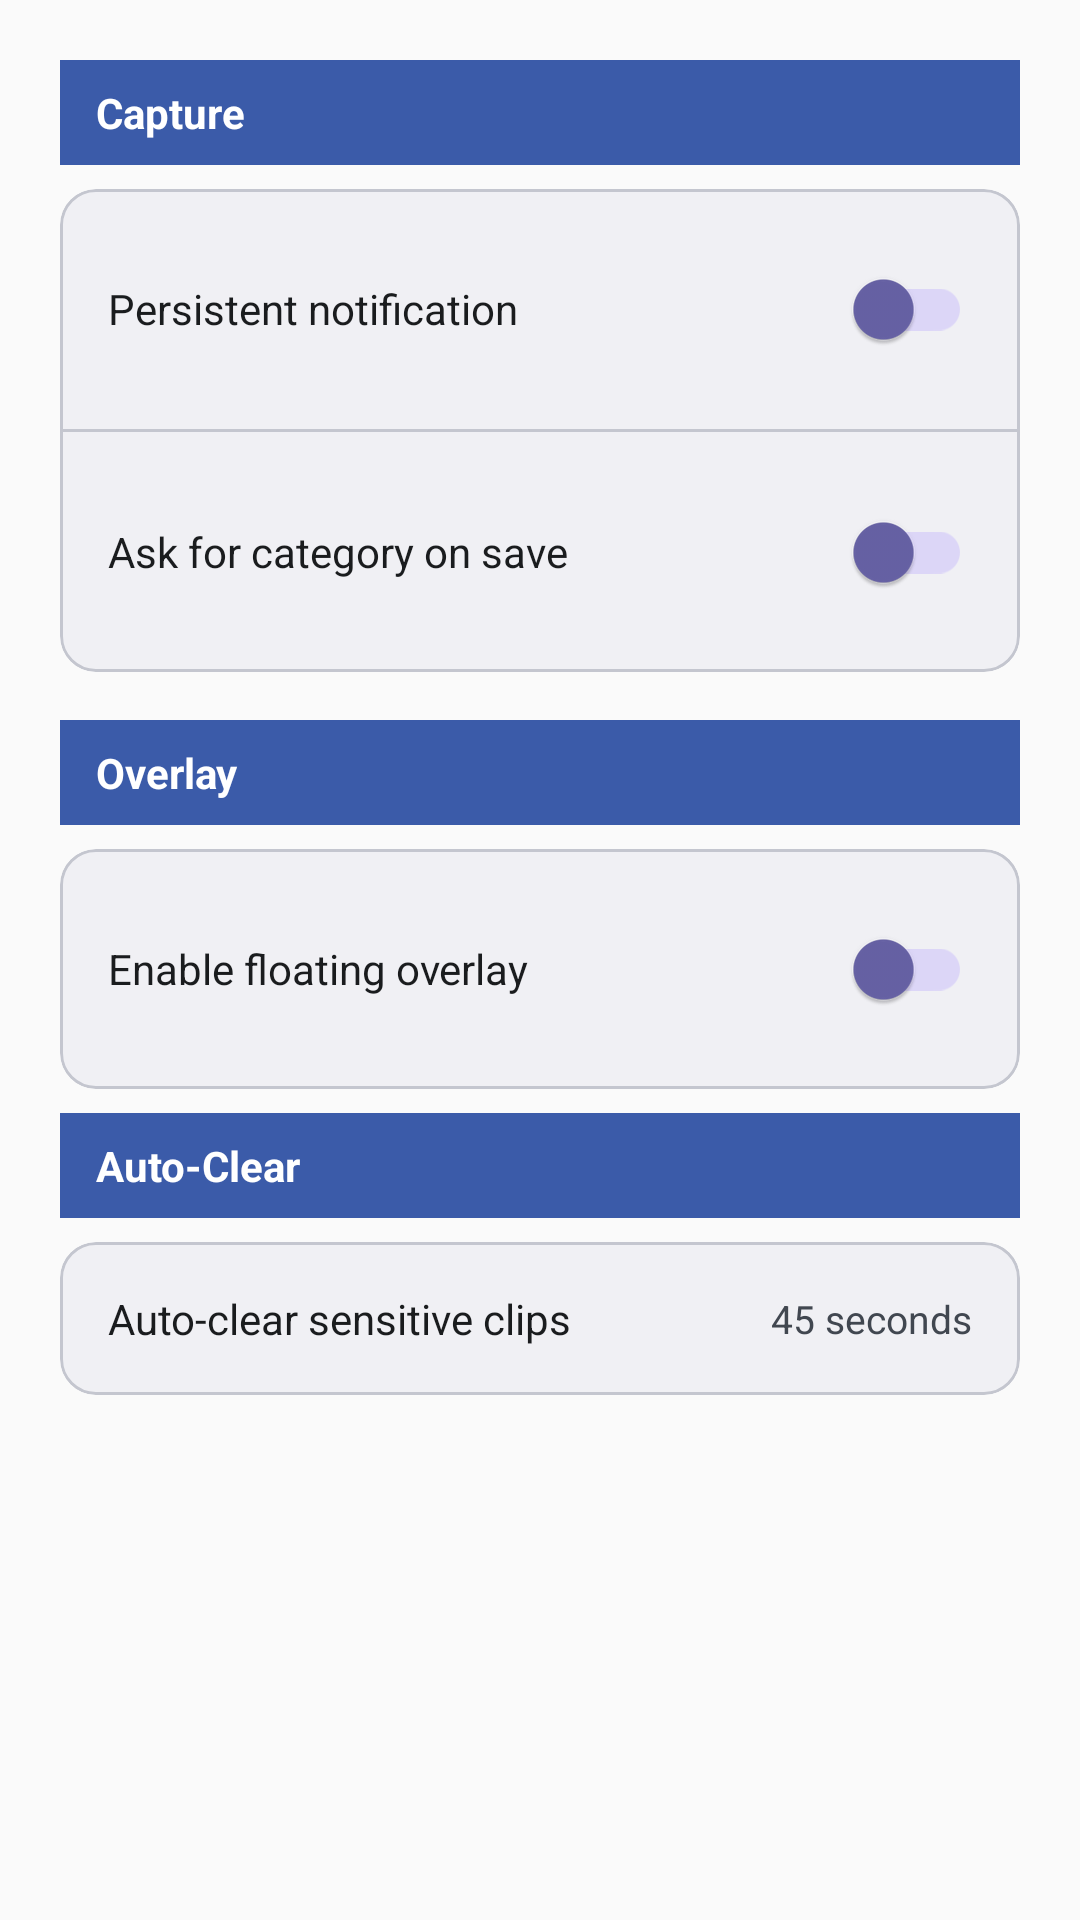

The Android layout XML behind this screen, and the referenced resources:
<!-- AndroidManifest.xml: application theme Theme.ClipInBox -->
<!-- res/layout/fragment_settings.xml -->
<?xml version="1.0" encoding="utf-8"?>
<androidx.core.widget.NestedScrollView xmlns:android="http://schemas.android.com/apk/res/android"
    xmlns:app="http://schemas.android.com/apk/res-auto"
    android:layout_width="match_parent"
    android:layout_height="match_parent"
    android:background="@color/gray_surface">

    <LinearLayout
        android:layout_width="match_parent"
        android:layout_height="wrap_content"
        android:orientation="vertical"
        android:padding="20dp">

        
        <TextView
            android:layout_width="match_parent"
            android:layout_height="wrap_content"
            android:layout_marginBottom="8dp"
            android:background="@color/section_header_bg"
            android:paddingStart="12dp"
            android:paddingTop="8dp"
            android:paddingEnd="12dp"
            android:paddingBottom="8dp"
            android:text="Capture"
            android:textColor="@color/color_white"
            android:textSize="14sp"
            android:textStyle="bold" />

        <com.google.android.material.card.MaterialCardView
            style="@style/Widget.Material3.CardView.Outlined"
            android:layout_width="match_parent"
            android:layout_height="wrap_content"
            android:layout_marginBottom="16dp"
            app:cardBackgroundColor="@color/gray_surface_container"
            app:cardCornerRadius="12dp"
            app:strokeColor="@color/gray_outline_variant">

            <LinearLayout
                android:layout_width="match_parent"
                android:layout_height="wrap_content"
                android:orientation="vertical">

                <LinearLayout
                    android:layout_width="match_parent"
                    android:layout_height="wrap_content"
                    android:gravity="center_vertical"
                    android:orientation="horizontal"
                    android:padding="16dp">

                    <TextView
                        android:layout_width="0dp"
                        android:layout_height="wrap_content"
                        android:layout_weight="1"
                        android:text="@string/settings_persistent_notification"
                        android:textColor="@color/gray_on_surface"
                        android:textSize="14sp" />

                    <com.google.android.material.switchmaterial.SwitchMaterial
                        android:id="@+id/switch_persistent_notification"
                        android:layout_width="wrap_content"
                        android:layout_height="wrap_content"
                        app:thumbTint="@color/switch_track"
                        app:trackTint="@color/periwinkle" />

                </LinearLayout>

                <View
                    android:layout_width="match_parent"
                    android:layout_height="1dp"
                    android:background="@color/gray_outline_variant" />

                <LinearLayout
                    android:layout_width="match_parent"
                    android:layout_height="wrap_content"
                    android:gravity="center_vertical"
                    android:orientation="horizontal"
                    android:padding="16dp">

                    <TextView
                        android:layout_width="0dp"
                        android:layout_height="wrap_content"
                        android:layout_weight="1"
                        android:text="@string/settings_ask_category_on_save"
                        android:textColor="@color/gray_on_surface"
                        android:textSize="14sp" />

                    <com.google.android.material.switchmaterial.SwitchMaterial
                        android:id="@+id/switch_category_dialog"
                        android:layout_width="wrap_content"
                        android:layout_height="wrap_content"
                        app:thumbTint="@color/switch_track"
                        app:trackTint="@color/periwinkle" />

                </LinearLayout>

            </LinearLayout>

        </com.google.android.material.card.MaterialCardView>

        
        <TextView
            android:layout_width="match_parent"
            android:layout_height="wrap_content"
            android:layout_marginBottom="8dp"
            android:background="@color/section_header_bg"
            android:paddingStart="12dp"
            android:paddingTop="8dp"
            android:paddingEnd="12dp"
            android:paddingBottom="8dp"
            android:text="Overlay"
            android:textColor="@color/color_white"
            android:textSize="14sp"
            android:textStyle="bold" />

        <com.google.android.material.card.MaterialCardView
            style="@style/Widget.Material3.CardView.Outlined"
            android:layout_width="match_parent"
            android:layout_height="wrap_content"
            android:layout_marginBottom="8dp"
            app:cardBackgroundColor="@color/gray_surface_container"
            app:cardCornerRadius="12dp"
            app:strokeColor="@color/gray_outline_variant">

            <LinearLayout
                android:layout_width="match_parent"
                android:layout_height="wrap_content"
                android:orientation="vertical"
                android:padding="16dp">

                <LinearLayout
                    android:layout_width="match_parent"
                    android:layout_height="wrap_content"
                    android:gravity="center_vertical"
                    android:orientation="horizontal">

                    <TextView
                        android:layout_width="0dp"
                        android:layout_height="wrap_content"
                        android:layout_weight="1"
                        android:text="@string/settings_overlay_enable"
                        android:textColor="@color/gray_on_surface"
                        android:textSize="14sp" />

                    <com.google.android.material.switchmaterial.SwitchMaterial
                        android:id="@+id/switch_overlay"
                        android:layout_width="wrap_content"
                        android:layout_height="wrap_content"
                        app:thumbTint="@color/switch_track"
                        app:trackTint="@color/periwinkle" />

                </LinearLayout>

                <TextView
                    android:id="@+id/tv_overlay_permission_hint"
                    android:layout_width="wrap_content"
                    android:layout_height="wrap_content"
                    android:layout_marginTop="6dp"
                    android:text="@string/settings_overlay_permission_required"
                    android:textColor="@color/gray_on_surface_variant"
                    android:textSize="12sp"
                    android:visibility="gone" />

            </LinearLayout>

        </com.google.android.material.card.MaterialCardView>

        <Button
            android:id="@+id/btn_overlay_permission"
            style="@style/Widget.Material3.Button"
            android:layout_width="match_parent"
            android:layout_height="wrap_content"
            android:layout_marginBottom="16dp"
            android:backgroundTint="@color/cta_button"
            android:text="@string/settings_grant_overlay_permission"
            android:textColor="@color/color_white"
            android:visibility="gone" />

        
        <TextView
            android:layout_width="match_parent"
            android:layout_height="wrap_content"
            android:layout_marginBottom="8dp"
            android:background="@color/section_header_bg"
            android:paddingStart="12dp"
            android:paddingTop="8dp"
            android:paddingEnd="12dp"
            android:paddingBottom="8dp"
            android:text="Auto-Clear"
            android:textColor="@color/color_white"
            android:textSize="14sp"
            android:textStyle="bold" />

        <com.google.android.material.card.MaterialCardView
            style="@style/Widget.Material3.CardView.Outlined"
            android:layout_width="match_parent"
            android:layout_height="wrap_content"
            app:cardBackgroundColor="@color/gray_surface_container"
            app:cardCornerRadius="12dp"
            app:strokeColor="@color/gray_outline_variant">

            <LinearLayout
                android:layout_width="match_parent"
                android:layout_height="wrap_content"
                android:gravity="center_vertical"
                android:orientation="horizontal"
                android:padding="16dp">

                <TextView
                    android:layout_width="0dp"
                    android:layout_height="wrap_content"
                    android:layout_weight="1"
                    android:text="@string/settings_auto_clear"
                    android:textColor="@color/gray_on_surface"
                    android:textSize="14sp" />

                <TextView
                    android:id="@+id/tv_auto_clear_delay"
                    android:layout_width="wrap_content"
                    android:layout_height="wrap_content"
                    android:text="@string/settings_auto_clear_delay_value"
                    android:textColor="@color/gray_on_surface_variant"
                    android:textSize="13sp" />

            </LinearLayout>

        </com.google.android.material.card.MaterialCardView>

    </LinearLayout>

</androidx.core.widget.NestedScrollView>
<!-- resources referenced by this layout -->
<resources>
  <color name="color_white">#FFFFFFFF</color>
  <color name="cta_button">#FF0284C7</color>
  <color name="gray_on_surface">#FF1A1C1E</color>
  <color name="gray_on_surface_variant">#FF414750</color>
  <color name="gray_outline_variant">#FFC4C6CF</color>
  <color name="gray_surface">#FFFAFAFA</color>
  <color name="gray_surface_container">#FFF0F0F4</color>
  <color name="periwinkle">#FFDCD6F7</color>
  <color name="section_header_bg">#FF3B5BA9</color>
  <color name="switch_track">#FF6762A6</color>
  <string name="settings_ask_category_on_save">Ask for category on save</string>
  <string name="settings_auto_clear">Auto-clear sensitive clips</string>
  <string name="settings_auto_clear_delay_value">45 seconds</string>
  <string name="settings_grant_overlay_permission">Grant Permission</string>
  <string name="settings_overlay_enable">Enable floating overlay</string>
  <string name="settings_overlay_permission_required">Overlay permission required</string>
  <string name="settings_persistent_notification">Persistent notification</string>
  <style name="Theme.ClipInBox" parent="Theme.Material3.DayNight.NoActionBar">
          <item name="colorPrimary">@color/cta_button</item>
          <item name="colorOnPrimary">@color/color_white</item>
          <item name="colorPrimaryContainer">@color/gray_surface_container</item>
          <item name="colorOnPrimaryContainer">@color/gray_on_surface</item>
          <item name="android:windowBackground">@color/gray_surface</item>
          <item name="colorSurface">@color/gray_surface</item>
          <item name="colorOnSurface">@color/gray_on_surface</item>
          <item name="colorOnSurfaceVariant">@color/gray_on_surface_variant</item>
          <item name="colorOutline">@color/gray_outline</item>
          <item name="colorOutlineVariant">@color/gray_outline_variant</item>
      </style>
  <color name="gray_outline">#FF74777F</color>
</resources>
